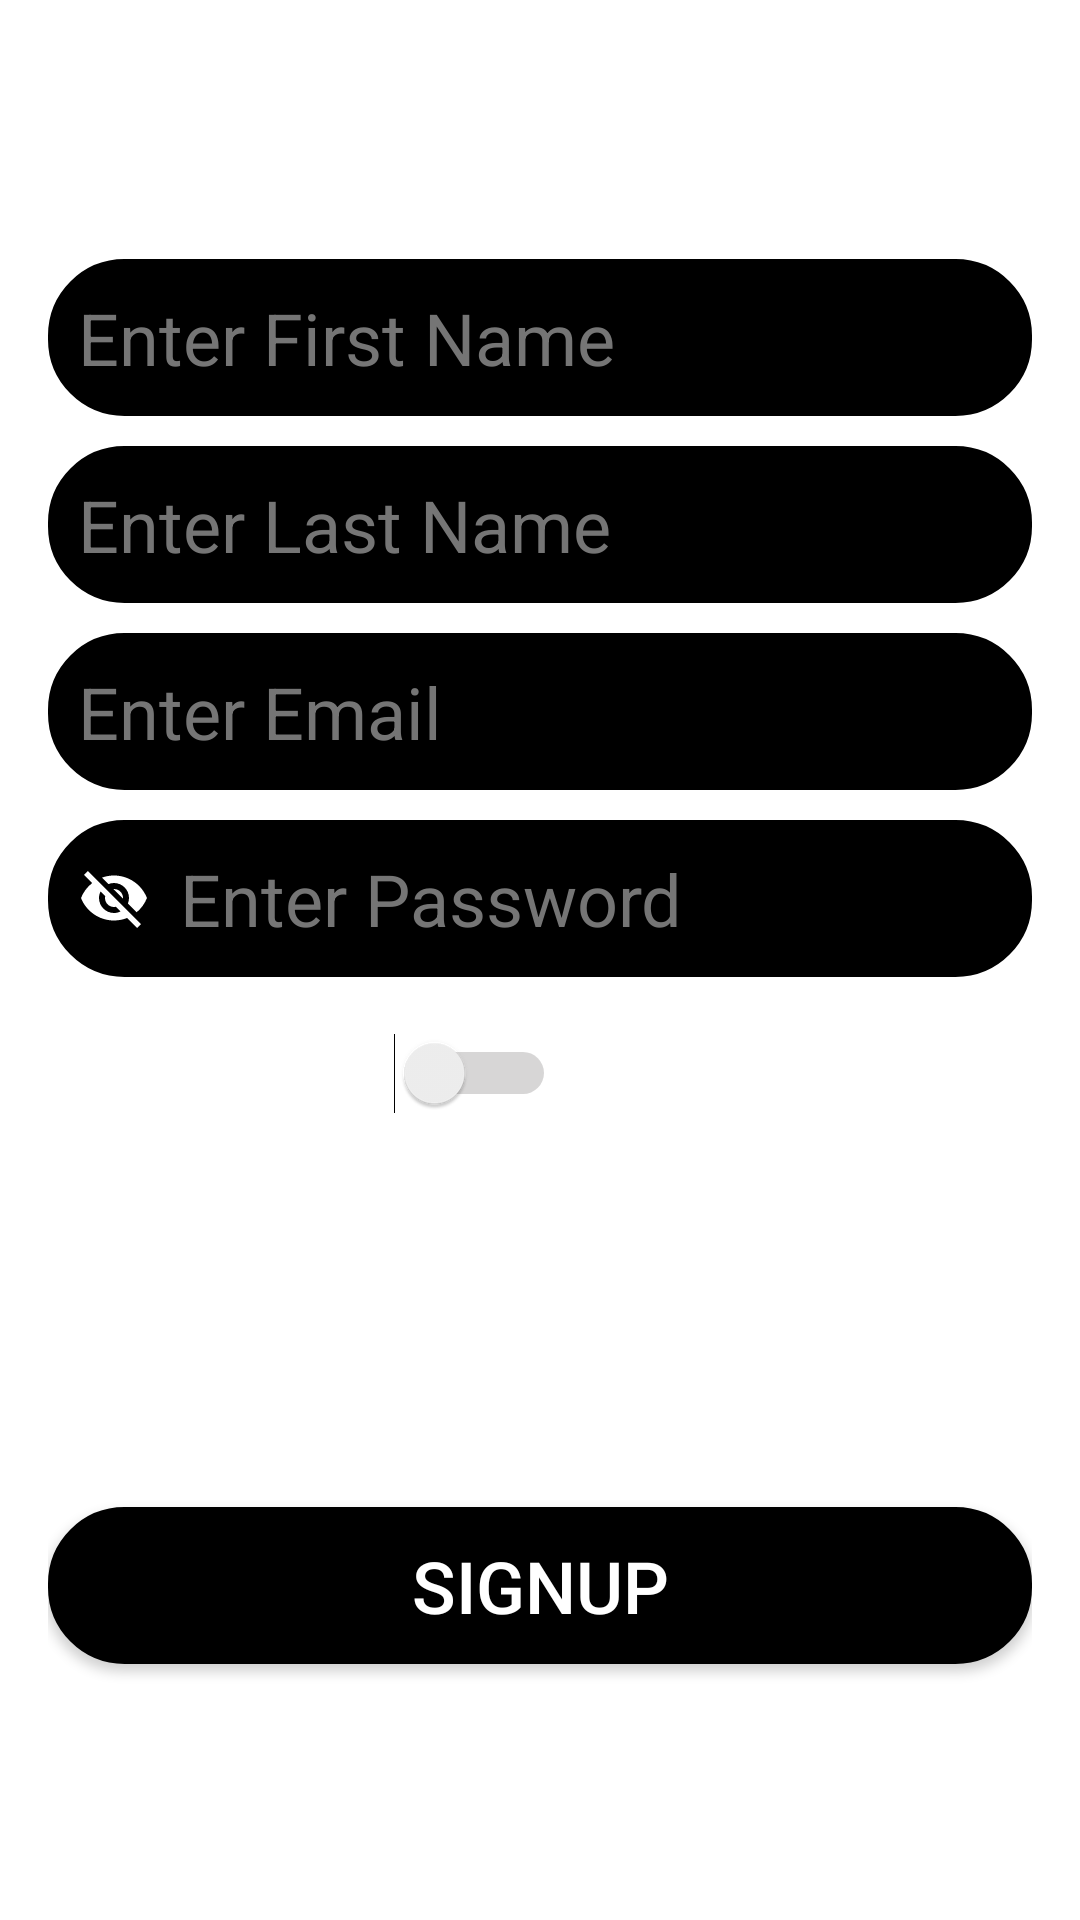

Write the Android layout XML for this screen, with the resource values it uses.
<!-- AndroidManifest.xml: application theme Theme.Tutorial10 -->
<!-- res/layout/activity_signup.xml -->
<?xml version="1.0" encoding="utf-8"?>
<androidx.constraintlayout.widget.ConstraintLayout xmlns:android="http://schemas.android.com/apk/res/android"
    xmlns:app="http://schemas.android.com/apk/res-auto"
    xmlns:tools="http://schemas.android.com/tools"
    android:layout_width="match_parent"
    android:layout_height="match_parent"
    tools:context=".signup">
    <ScrollView
        android:id="@+id/scrollview"
        style="@style/layout_style2"
        app:layout_constraintBottom_toBottomOf="parent"
        app:layout_constraintEnd_toEndOf="parent"
        app:layout_constraintStart_toStartOf="parent"
        app:layout_constraintTop_toTopOf="parent">

        <LinearLayout
            android:id="@+id/linearlayout"
            style="@style/layout_style"
            android:orientation="vertical"
            android:padding="16dp">

            <TextView
                android:id="@+id/signup_textview"
                style="@style/header_textview_style"
                android:text="@string/signup_txt" />

            <EditText
                android:id="@+id/signup_fname"
                style="@style/edittext_style"
                android:autofillHints=""
                android:drawableStart="@drawable/user"
                android:hint="Enter First Name" />

            <EditText
                android:id="@+id/signup_lname"
                style="@style/edittext_style"
                android:autofillHints=""
                android:drawableStart="@drawable/user"
                android:hint="Enter Last Name" />

            <EditText
                android:id="@+id/signup_email"
                style="@style/edittext_style"
                android:autofillHints=""
                android:drawableStart="@drawable/email"
                android:hint="Enter Email"
                android:inputType="textEmailAddress" />

            <EditText
                android:id="@+id/signup_password"
                style="@style/edittext_style"
                android:autofillHints=""
                android:drawableStart="@drawable/password"
                android:hint="Enter Password"
                android:inputType="textPassword"
                android:longClickable="false" />

            <RadioGroup
                android:id="@+id/signup_gender"
                style="@style/layout_style"
                android:orientation="horizontal"
                android:padding="10dp">

                <Switch
                    android:id="@+id/signup_branch"
                    style="@style/SwitchStyle"
                    android:text="@string/branch_ce_it"
                    android:theme="@style/SwitchTheme"
                    tools:ignore="UseSwitchCompatOrMaterialXml" />

                <RadioButton
                    android:id="@+id/signup_btn1"
                    style="@style/radio_button_style"
                    android:checked="true"
                    android:text="@string/male"
                    app:autoSizeMaxTextSize="100sp"
                    app:autoSizeMinTextSize="10sp"
                    app:autoSizeStepGranularity="2sp"
                    app:autoSizeTextType="uniform" />

                <RadioButton
                    android:id="@+id/signup_btn2"
                    style="@style/radio_button_style"
                    android:text="@string/female"
                    app:autoSizeMaxTextSize="100sp"
                    app:autoSizeMinTextSize="10sp"
                    app:autoSizeStepGranularity="2sp"
                    app:autoSizeTextType="uniform" />
            </RadioGroup>

            <CheckBox
                android:id="@+id/signup_checkbox"
                style="@style/textview_style"
                android:text="@string/status" />

            <Spinner
                android:id="@+id/signup_spinner"
                style="@style/spinner_style"
                android:layout_marginTop="10dp"
                android:entries="@array/city_names"
                android:theme="@style/BaseGrayTheam" />

            <Button
                android:id="@+id/submit"
                style="@style/button_style"
                android:text="Signup" />

            <TextView
                android:id="@+id/login_link"
                style="@style/textview_style"
                android:gravity="center"
                android:clickable="true"
                android:onClick="login_link"
                android:text="@string/login_link"/>
        </LinearLayout>
    </ScrollView>
</androidx.constraintlayout.widget.ConstraintLayout>
<!-- resources referenced by this layout -->
<resources>
  <string-array name="city_names">
          <item>Select Your City...</item>
          <item>Rajkot</item>
          <item>Jamnagar</item>
          <item>Junagath</item>
          <item>Diu</item>
          <item>Ahmedabad</item>
          <item>Baroda</item>
          <item>Other</item>
      </string-array>
  <string name="branch_ce_it">Branch CE/IT</string>
  <string name="female">Female</string>
  <string name="login_link">Login from here....</string>
  <string name="male">Male</string>
  <string name="signup_txt">Rgeistration Form</string>
  <string name="status">Profile Status Active/Inactive</string>
  <style name="BaseGrayTheam" parent="Base.Theme.AppCompat">
          <item name="android:textSize">20sp</item>
      </style>
  <style name="SwitchStyle">
          <item name="android:background">@drawable/bg</item>
          <item name="android:textSize">18sp</item>
          <item name="android:textColor">@color/white</item>
          <item name="android:layout_height">wrap_content</item>
          <item name="android:paddingRight">10dp</item>
          <item name="android:layout_width">wrap_content</item>
      </style>
  <style name="SwitchTheme" parent="@style/Widget.AppCompat.CompoundButton.Switch">
          <item name="colorControlActivated">@android:color/white</item>
          <item name="android:colorForeground">#676161</item>
          <item name="android:textAppearance">@style/TextAppearance.AppCompat</item>
      </style>
  <style name="header_textview_style">
          <item name="android:layout_width">match_parent</item>
          <item name="android:layout_height">wrap_content</item>
          <item name="android:layout_marginBottom">20dp</item>
          <item name="android:gravity">center</item>
          <item name="android:textColor">@color/white</item>
          <item name="android:textStyle">bold</item>
          <item name="android:textSize">30sp</item>
      </style>
  <style name="layout_style">
          <item name="android:layout_width">match_parent</item>
          <item name="android:layout_height">wrap_content</item>
      </style>
  <style name="layout_style2">
          <item name="android:layout_width">match_parent</item>
          <item name="android:layout_height">match_parent</item>
          <item name="android:background">@drawable/bg</item>
      </style>
  <style name="radio_button_style">
          <item name="android:layout_width">wrap_content</item>
          <item name="android:layout_height">wrap_content</item>
          <item name="android:paddingRight">10dp</item>
          <item name="android:buttonTint">@color/white</item>
          <item name="android:textColor">@color/white</item>
      </style>
  <style name="textview_style">
          <item name="android:layout_width">match_parent</item>
          <item name="android:layout_height">wrap_content</item>
          <item name="android:textSize">18sp</item>
          <item name="android:textColor">@color/white</item>
          <item name="android:buttonTint">@color/white</item>
      </style>
  <color name="white">#FFFFFFFF</color>
  <!-- drawable border (drawable) -->
  <?xml version="1.0" encoding="utf-8"?>
  <shape xmlns:android="http://schemas.android.com/apk/res/android">
      <solid
          android:color="@color/black" />
      <stroke
          android:width="1dip" />
      <corners
          android:radius="25dp" />
      <padding
          android:bottom="10dp"
          android:left="10dp"
          android:right="10dp"
          android:top="10dp"/>
  </shape>
  <!-- drawable cursor (drawable) -->
  <?xml version="1.0" encoding="utf-8"?>
  <shape xmlns:android="http://schemas.android.com/apk/res/android"
      android:shape="rectangle">
      <size
          android:width="3dp" />
      <solid
          android:color="@color/invalid" />
  </shape>
  <color name="black">#FF000000</color>
  <color name="secondary_text">#757575</color>
  <color name="purple_500">#FF6200EE</color>
  <color name="purple_700">#FF3700B3</color>
  <color name="teal_200">#FF03DAC5</color>
  <color name="teal_700">#FF018786</color>
  <color name="invalid">#F44336</color>
</resources>
